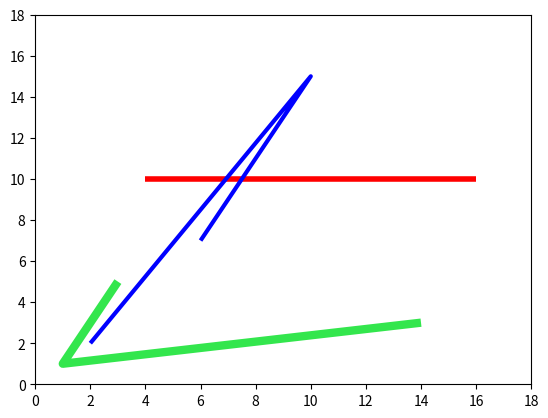

Write the Python code that produced this figure.
#!/usr/local/bin/python3.6

from matplotlib.collections import LineCollection
import matplotlib.pyplot as plt

fig, ax = plt.subplots(1, 1)

lc = LineCollection ([[(4, 10), (16, 10)],
		      [(2, 2), (10, 15), (6, 7)],
		      [(14, 3), (1, 1), (3, 5)]])

lc.set_color(['r', 'blue', (0.2, 0.9, 0.3)])
lc.set_linewidth([4, 3, 6])
ax.add_collection(lc)
ax.set_xlim(0, 18)
ax.set_ylim(0, 18)
plt.show()
